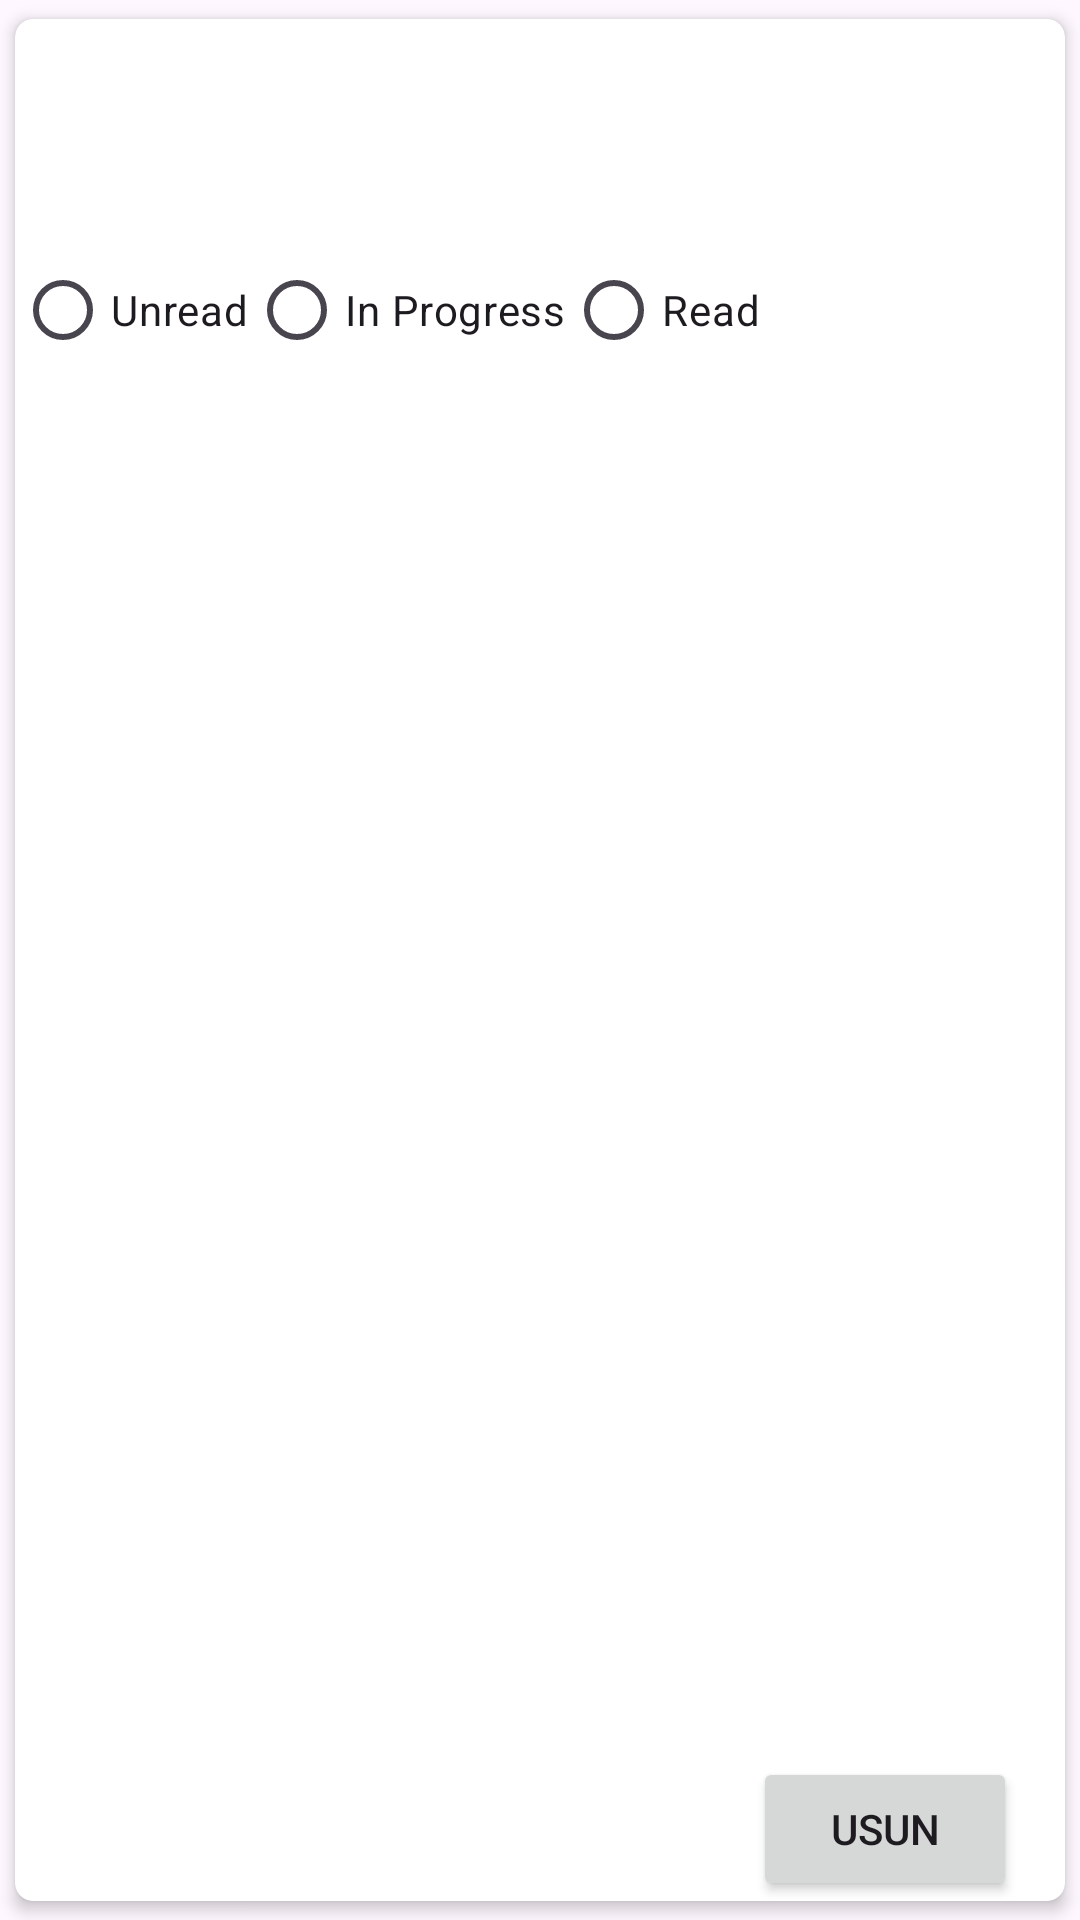

Here is an Android app screen rendered from its layout file. Give the layout XML and the strings, colors and styles it references.
<!-- AndroidManifest.xml: application theme Theme.Lib -->
<!-- res/layout/favorite_book_item.xml -->
<?xml version="1.0" encoding="utf-8"?>
<androidx.cardview.widget.CardView xmlns:android="http://schemas.android.com/apk/res/android"
    xmlns:card_view="http://schemas.android.com/apk/res-auto"
    android:layout_width="match_parent"
    android:layout_height="wrap_content"
    card_view:cardCornerRadius="6dp"
    card_view:cardElevation="3dp"
    card_view:cardUseCompatPadding="true">

    <RelativeLayout
        android:layout_width="match_parent"
        android:layout_height="wrap_content"
        android:orientation="horizontal">

        <ImageView
            android:id="@+id/img_cover"
            android:layout_width="50dp"
            android:layout_height="50dp"
            android:layout_alignParentStart="true"
            android:layout_marginStart="25dp"
            android:contentDescription="Book cover"
            android:scaleType="centerInside" />

        <TextView
            android:id="@+id/book_title"
            android:layout_width="wrap_content"
            android:layout_height="wrap_content"
            android:layout_marginStart="25dp"
            android:textAppearance="?attr/textAppearanceListItem"
            android:layout_toEndOf="@+id/img_cover"
            android:layout_alignTop="@+id/img_cover" />

        <TextView
            android:id="@+id/book_author"
            android:layout_width="wrap_content"
            android:layout_height="wrap_content"
            android:layout_below="@+id/book_title"
            android:layout_alignStart="@+id/book_title"
            android:textAppearance="?attr/textAppearanceListItem" />

        <TextView
            android:id="@+id/number_of_pages"
            android:layout_width="wrap_content"
            android:layout_height="wrap_content"
            android:layout_below="@+id/book_author"
            android:layout_alignStart="@+id/book_author"
            android:textAppearance="?attr/textAppearanceListItem" />

        
        <RadioGroup
            android:id="@+id/radioGroup_status"
            android:layout_width="wrap_content"
            android:layout_height="wrap_content"
            android:layout_below="@+id/number_of_pages"
            android:layout_marginTop="8dp"
            android:orientation="horizontal">

            
            <RadioButton
                android:id="@+id/radioButton_unread"
                android:layout_width="wrap_content"
                android:layout_height="wrap_content"
                android:text="Unread" />

            
            <RadioButton
                android:id="@+id/radioButton_in_progress"
                android:layout_width="wrap_content"
                android:layout_height="wrap_content"
                android:text="In Progress" />

            
            <RadioButton
                android:id="@+id/radioButton_read"
                android:layout_width="wrap_content"
                android:layout_height="wrap_content"
                android:text="Read" />

        </RadioGroup>

        

        <Button
            android:layout_width="wrap_content"
            android:layout_height="wrap_content"
            android:layout_alignParentEnd="true"
            android:layout_alignParentBottom="true"
            android:layout_marginEnd="16dp"
            android:layout_marginBottom="16dp"
            android:id="@+id/button_delete"
            android:text="Usun" />

        <EditText
            android:id="@+id/editText_current_page"
            android:layout_width="wrap_content"
            android:layout_height="wrap_content"
            android:layout_below="@+id/radioGroup_status"
            android:layout_marginTop="8dp"
            android:hint="Current Page"
            android:inputType="number"
            android:visibility="gone" />





    </RelativeLayout>

</androidx.cardview.widget.CardView>
<!-- resources referenced by this layout -->
<resources>
  <style name="Theme.Lib" parent="Base.Theme.Lib" />
  <style name="Base.Theme.Lib" parent="Theme.Material3.DayNight.NoActionBar">
          
          
      </style>
</resources>
